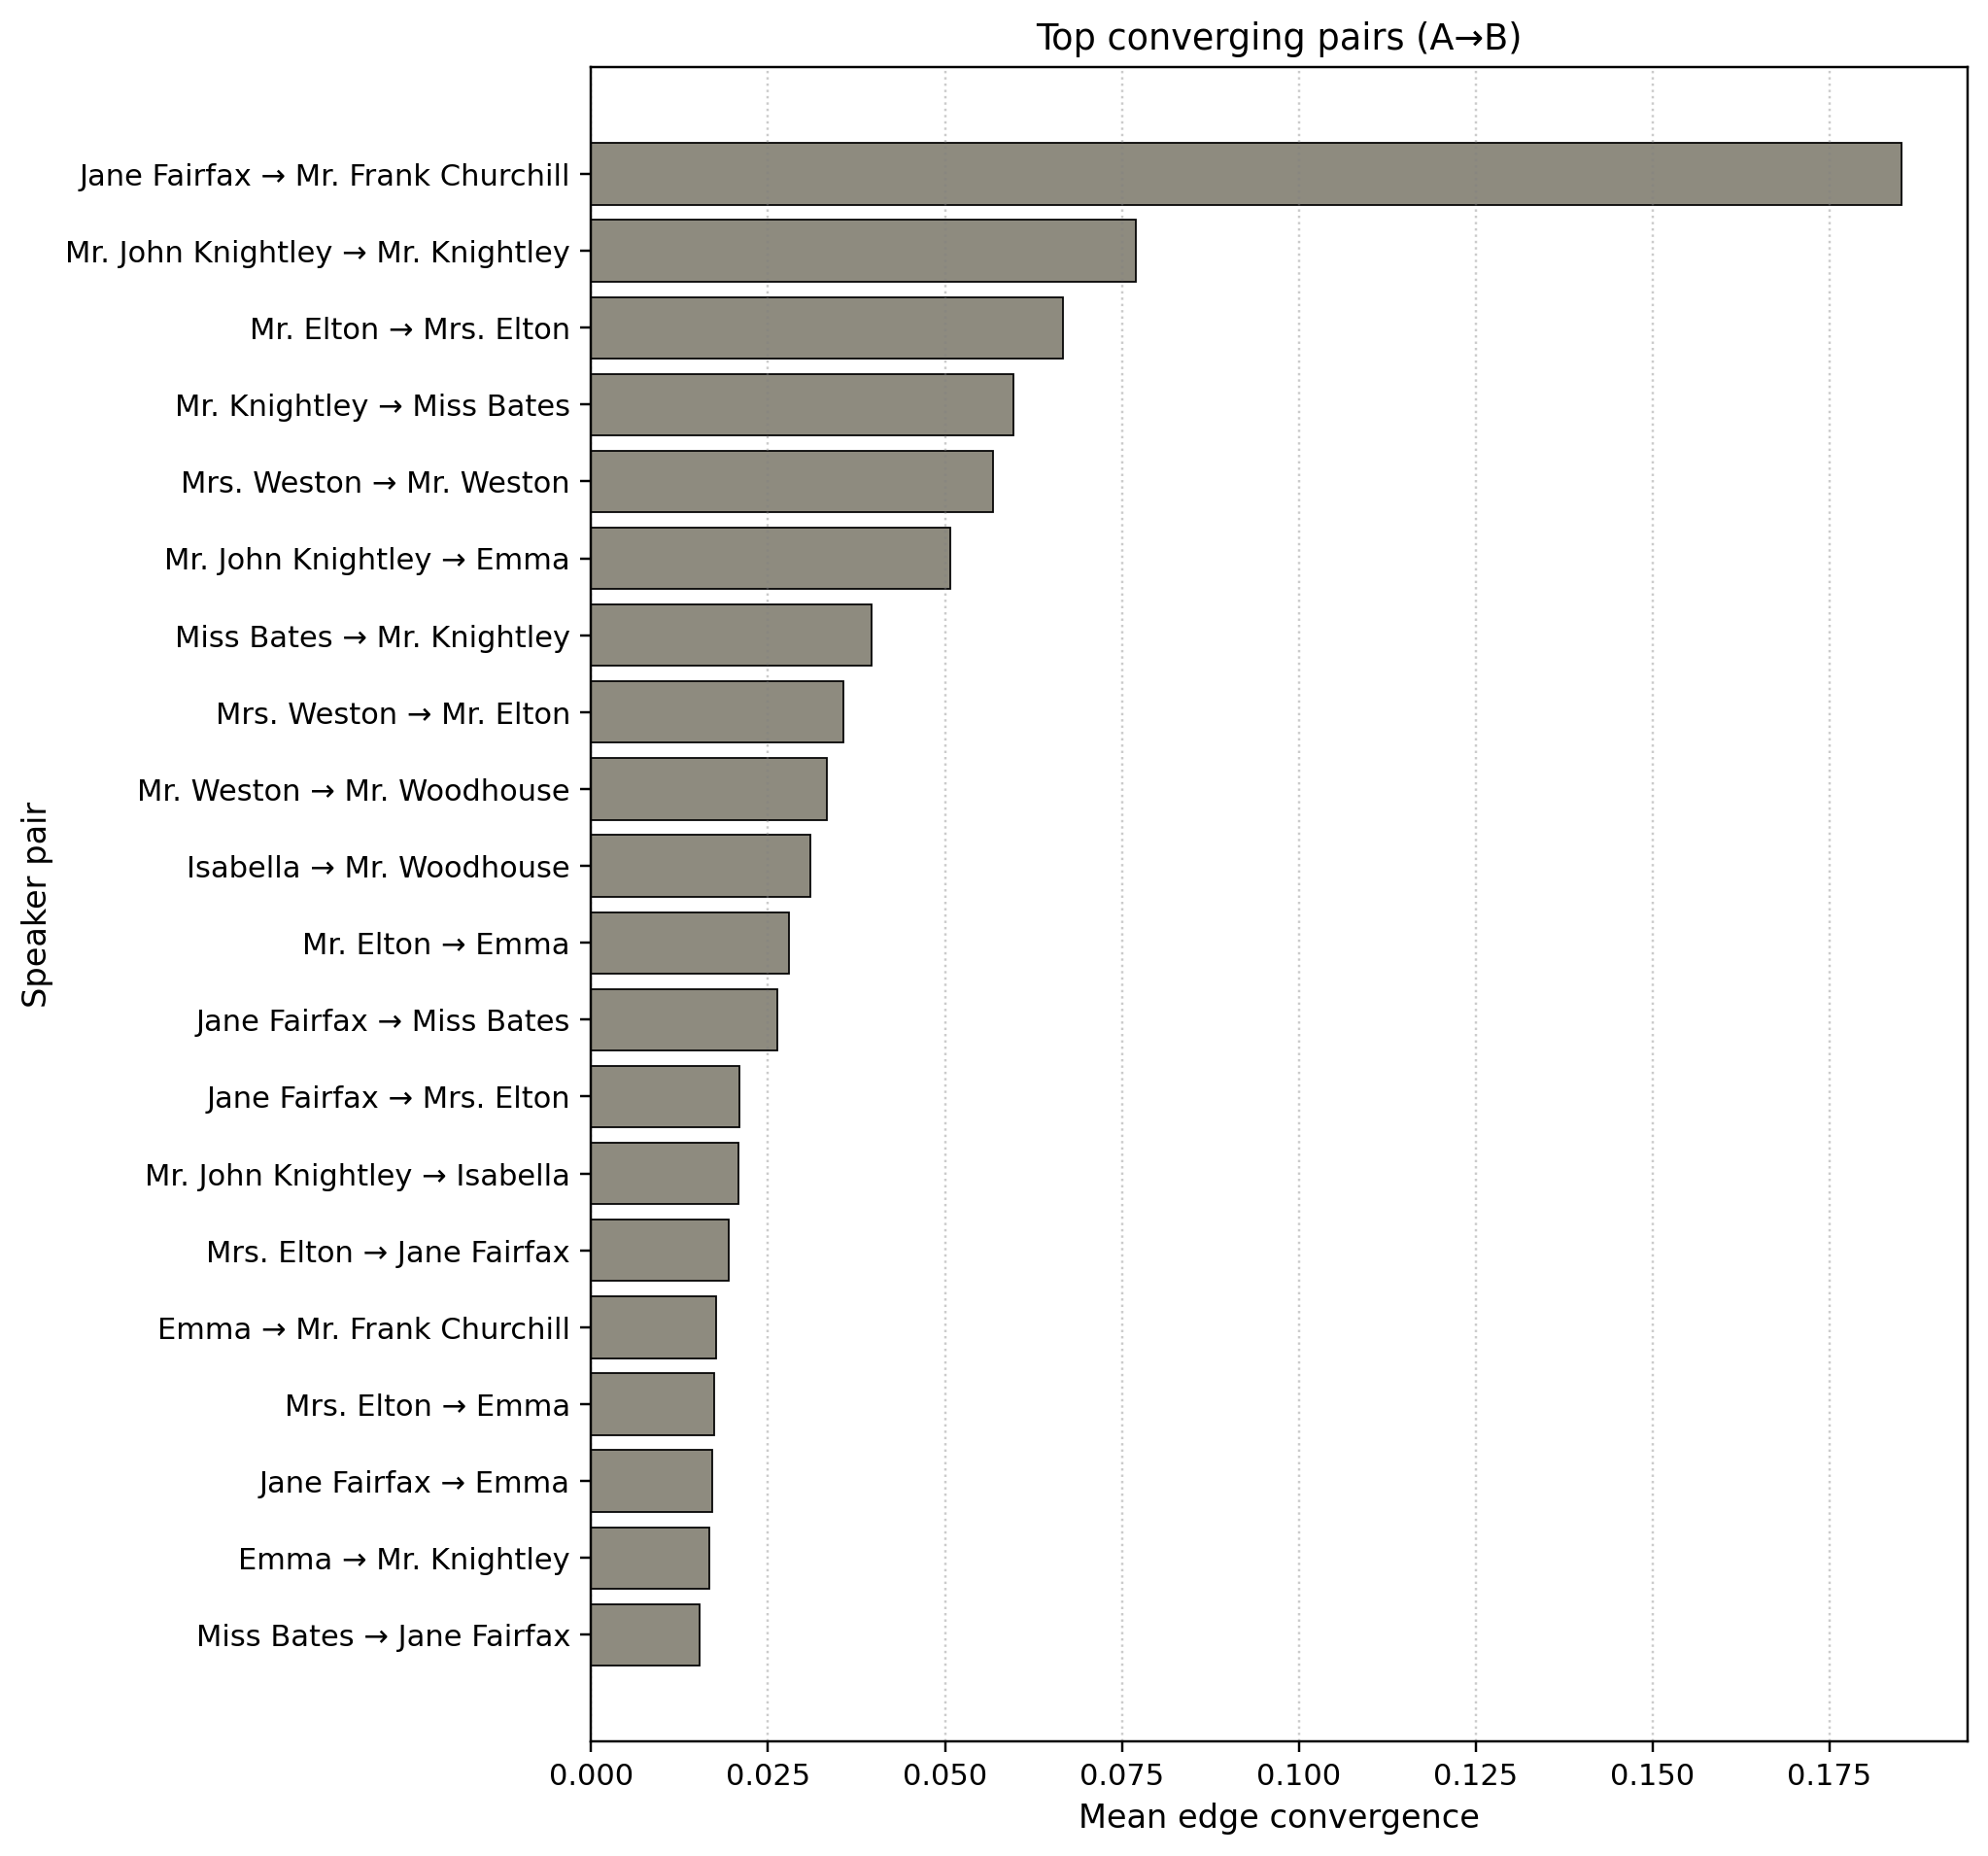

The table this chart was drawn from, first rows:
a_speaker, b_speaker, n_features, n_pairs, n_triggers_total, mean_conv, mean_conv_w, a_gender, a_category, b_gender, b_category
Jane Fairfax, Mr. Frank Churchill, 8, 3, 18, 0.2083, 0.1852, F, intermediate, M, major
Mr. John Knightley, Mr. Knightley, 9, 5, 39, 0.08333, 0.07692, M, intermediate, M, major
Mr. Elton, Mrs. Elton, 9, 4, 30, 0.07407, 0.06667, M, intermediate, F, intermediate
Mr. Knightley, Miss Bates, 9, 10, 57, 0.05406, 0.05965, M, major, F, intermediate
Mrs. Weston, Mr. Weston, 8, 4, 22, 0.07292, 0.05682, F, intermediate, M, intermediate
Mr. John Knightley, Emma, 9, 13, 94, 0.05626, 0.05074, M, intermediate, F, major
Miss Bates, Mr. Knightley, 9, 14, 101, 0.04916, 0.0396, F, intermediate, M, major
Mrs. Weston, Mr. Elton, 6, 4, 21, 0.04167, 0.03571, F, intermediate, M, intermediate
Mr. Weston, Mr. Woodhouse, 7, 3, 20, 0.04762, 0.03333, M, intermediate, M, intermediate
Isabella, Mr. Woodhouse, 9, 16, 121, 0.03879, 0.03099, F, intermediate, M, intermediate
Mr. Elton, Emma, 9, 19, 126, 0.03738, 0.02799, M, intermediate, F, major
Jane Fairfax, Miss Bates, 9, 7, 38, 0.04524, 0.02632, F, intermediate, F, intermediate
Jane Fairfax, Mrs. Elton, 9, 13, 99, 0.02449, 0.02098, F, intermediate, F, intermediate
Mr. John Knightley, Isabella, 7, 3, 16, 0.02381, 0.02083, M, intermediate, F, intermediate
Mrs. Elton, Jane Fairfax, 9, 15, 113, 0.02208, 0.01947, F, intermediate, F, intermediate
Emma, Mr. Frank Churchill, 9, 74, 473, 0.02281, 0.01771, F, major, M, major
Mrs. Elton, Emma, 9, 15, 127, 0.01933, 0.01732, F, intermediate, F, major
Jane Fairfax, Emma, 9, 10, 70, 0.01781, 0.01714, F, intermediate, F, major
Emma, Mr. Knightley, 9, 110, 729, 0.02184, 0.01664, F, major, M, major
Miss Bates, Jane Fairfax, 9, 5, 39, 0.02222, 0.01538, F, intermediate, F, intermediate
